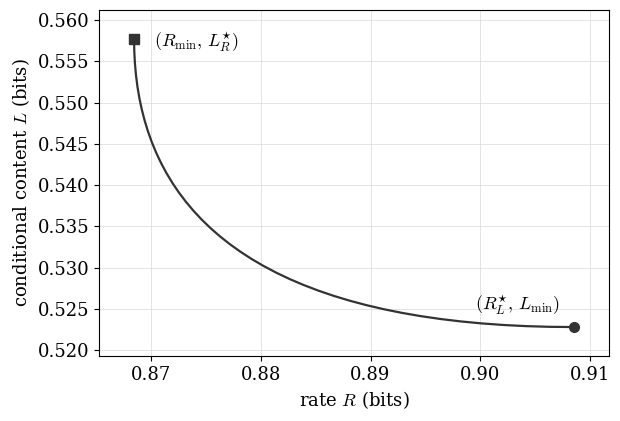

Source code (Python):
"""Figure 2: the Gaussian Pareto frontier of the rate--content region.

Traces (R(alpha), L(alpha)) for alpha in [0,1] at (rho^2, tau^2, D) =
(0.75, 0.5, 0.3) by direct minimization of the weighted objective
phi_alpha = alpha*B0 + (1-alpha)*B1 over (a, b) with n = D - h(a, b),
the same routine that verifier_num_checks.py uses.  Endpoints are
checked against the closed forms: alpha=1 gives the classical reverse
channel (R_min = 0.5*log2(1/D), content L_R* = L_R^star(D)); alpha=0
gives the channel of Theorem 2 (rate R_L* = R_L^star(D), content
L_min = L(D) = 0.5*log2(g*)).

Output: frontier.pdf and frontier.png (300 dpi, grayscale, serif).  The
script prints the endpoint excesses R_L*-R_min and L_R*-L_min; the
figure caption quotes those printed numbers.
"""

import numpy as np
from numpy import log2, sqrt
from scipy.optimize import minimize
import matplotlib

matplotlib.use("Agg")
import matplotlib.pyplot as plt

RHO2, TAU2, D = 0.75, 0.5, 0.3


def gstar(rho2, tau2, D):
    s = 1.0 + tau2
    b_ = D + s - rho2
    return (b_ + sqrt(b_ * b_ - 4 * D * s * (1 - rho2))) / (2 * D * s)


def coords(a, b, rho2, tau2, D):
    """(R, L) of the channel with regression (a, b) and active n = D - h."""
    rho, s = sqrt(rho2), 1.0 + tau2
    h = (1 - a) ** 2 - 2 * (1 - a) * b * rho + b * b
    n = D - h
    if n <= 0:
        return None
    Q0 = a * a + b * b + 2 * a * b * rho
    Q1 = Q0 - (a * rho + b) ** 2 / s
    return 0.5 * log2((Q0 + n) / n), 0.5 * log2((Q1 + n) / n)


def phi(al, x):
    out = coords(x[0], x[1], RHO2, TAU2, D)
    if out is None:
        return 1e6
    return al * out[0] + (1 - al) * out[1]


def brute(al, starts=40, seed=0):
    rng = np.random.default_rng(seed)
    best, bx = np.inf, None
    for _ in range(starts):
        x0 = np.array([1 - D, 0.0]) + 0.25 * rng.standard_normal(2)
        r = minimize(lambda x: phi(al, x), x0, method="Nelder-Mead",
                     options=dict(xatol=1e-12, fatol=1e-14, maxiter=6000))
        if r.fun < best:
            best, bx = r.fun, r.x
    return bx


alphas = np.linspace(0.0, 1.0, 41)
R, L = [], []
for al in alphas:
    x = brute(al)
    r, l = coords(x[0], x[1], RHO2, TAU2, D)
    R.append(r)
    L.append(l)
R, L = np.array(R), np.array(L)

# closed-form anchors
Rmin = 0.5 * log2(1 / D)                      # alpha = 1 endpoint rate
g = gstar(RHO2, TAU2, D)
Lmin = 0.5 * log2(g)                          # alpha = 0 endpoint content
s = 1 + TAU2
LRstar = 0.5 * log2(((1 - D) * (1 - RHO2 / s) + D) / D)  # L_R^star(D), content of reverse channel

print(f"R_min          = {Rmin:.6f} bits (closed form 0.5*log2(1/D))")
print(f"L_min = L(D)   = {Lmin:.6f} bits (closed form 0.5*log2(g*))")
print(f"R_L*(D)        = {R[0]:.6f} bits  (traced endpoint, alpha=0)")
print(f"L_R*(D)        = {L[-1]:.6f} bits  (traced endpoint, alpha=1)")
print(f"closed-form L_R*(D) = {LRstar:.6f}")
print(f"excess rate    R_L*-R_min = {R[0]-Rmin:.4f} bits")
print(f"excess content L_R*-L_min = {L[-1]-Lmin:.4f} bits")
print(f"endpoint residuals: dR(alpha=1)={abs(R[-1]-Rmin):.2e}  dL(alpha=0)={abs(L[0]-Lmin):.2e}"
      f"  dL_R* vs closed form={abs(L[-1]-LRstar):.2e}")

plt.rcParams.update({
    "font.family": "serif",
    "mathtext.fontset": "cm",
    "font.size": 13,
})
fig, ax = plt.subplots(figsize=(6.4, 4.4))
ax.plot(R, L, color="0.2", lw=1.6)
ax.plot(Rmin, L[-1], marker="s", color="0.2", ms=7)
ax.plot(R[0], Lmin, marker="o", color="0.2", ms=7)
ax.annotate(r"$(R_{\min},\,L_R^{\star})$", (Rmin, L[-1]),
            textcoords="offset points", xytext=(14, -6))
ax.annotate(r"$(R_L^{\star},\,L_{\min})$", (R[0], Lmin),
            textcoords="offset points", xytext=(-10, 12), ha="right")
ax.margins(x=0.08, y=0.10)
ax.set_xlabel(r"rate $R$ (bits)")
ax.set_ylabel(r"conditional content $L$ (bits)")
ax.grid(True, color="0.85", lw=0.5)
fig.tight_layout()
fig.savefig("frontier.pdf", dpi=300)
fig.savefig("frontier.png", dpi=300)
print("wrote frontier.pdf and frontier.png")
